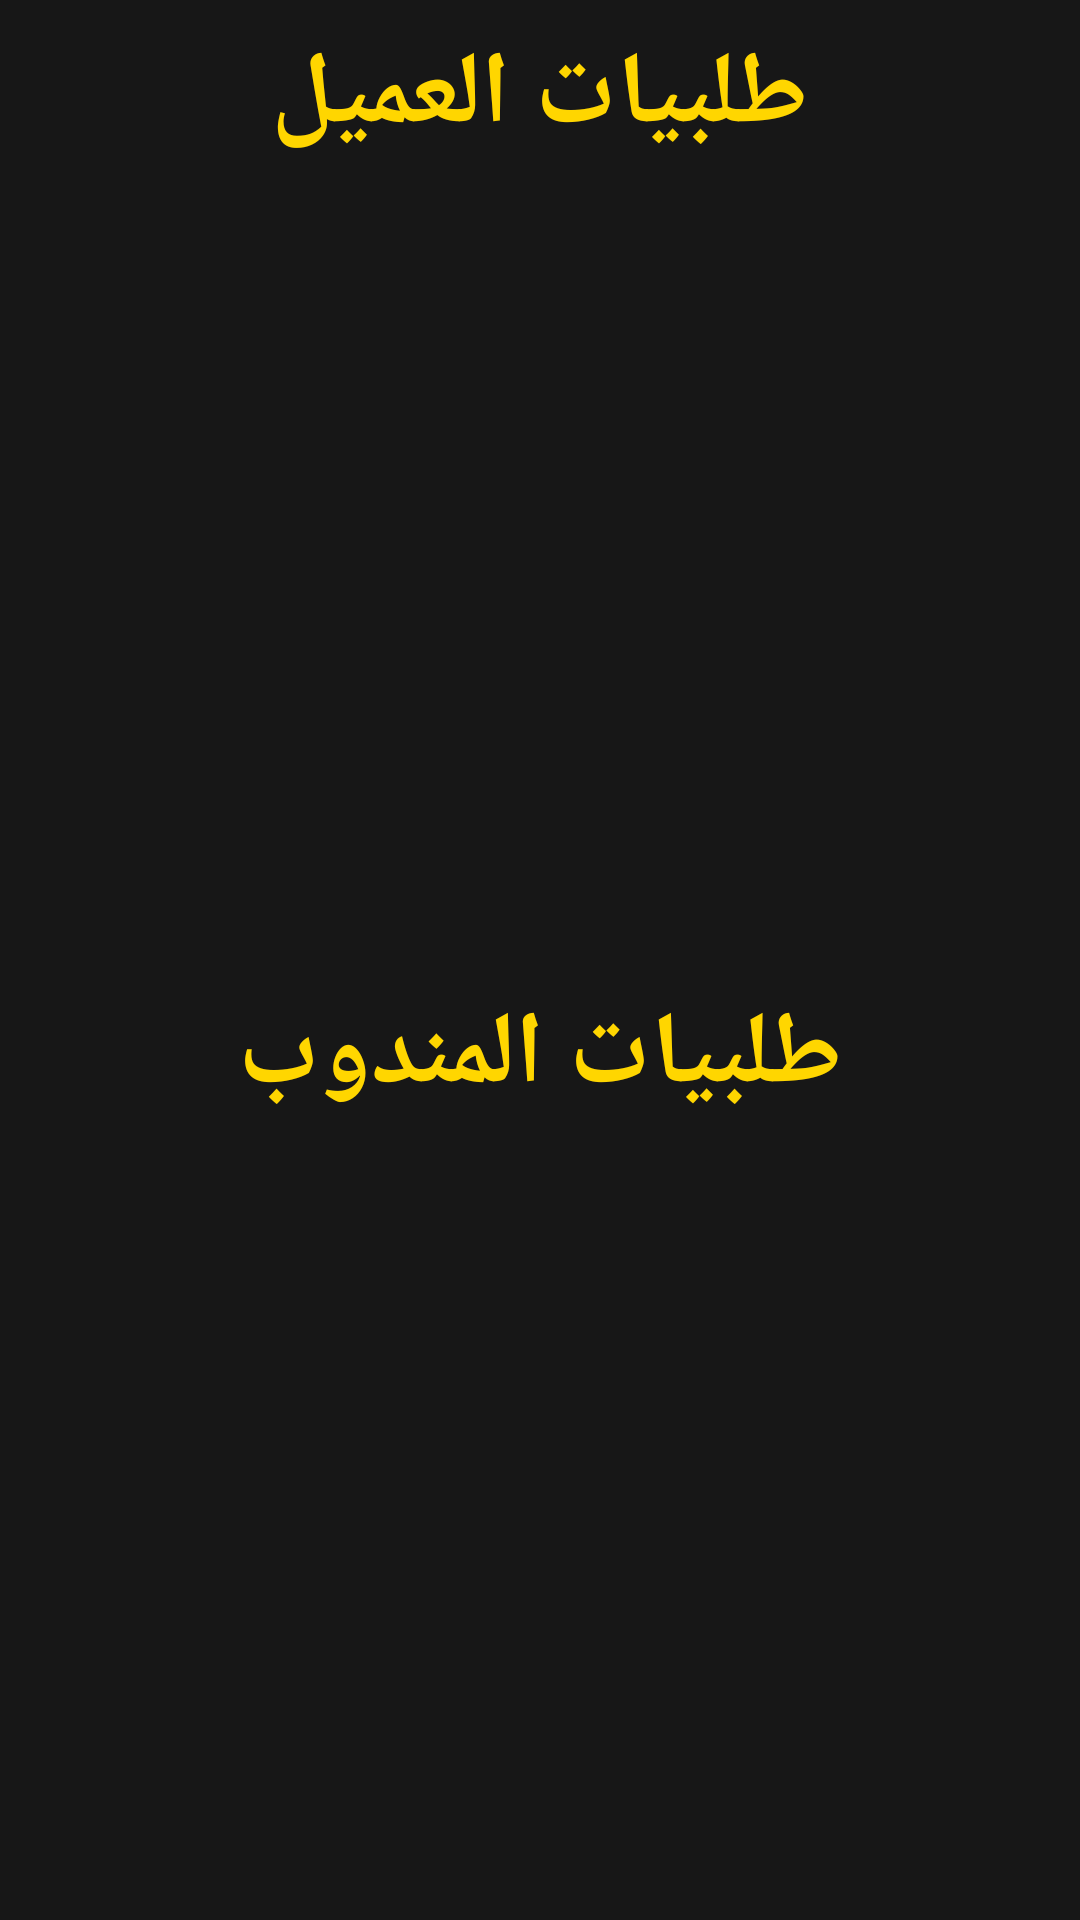

Android layout source for this screen:
<!-- AndroidManifest.xml: application theme Theme.POSSaror -->
<!-- res/layout/sell_orders.xml -->
<?xml version="1.0" encoding="utf-8"?>
<LinearLayout xmlns:android="http://schemas.android.com/apk/res/android"
    android:layout_width="match_parent"
    android:layout_height="match_parent"
    android:background="@color/background_color"
    android:orientation="vertical"
    android:weightSum="10">

    <TextView
        android:id="@+id/textView36"
        style="@style/tv_title_style"
        android:layout_weight="1"
        android:text="طلبيات العميل" />

    <androidx.recyclerview.widget.RecyclerView
        android:layout_width="match_parent"
        android:layout_height="0dp"
        android:layout_weight="4" />

    <TextView
        android:id="@+id/textView37"
        style="@style/tv_title_style"
        android:layout_weight="1"
        android:text="طلبيات المندوب" />

    <androidx.recyclerview.widget.RecyclerView
        android:layout_width="match_parent"
        android:layout_height="0dp"
        android:layout_weight="4" />
</LinearLayout>
<!-- resources referenced by this layout -->
<resources>
  <color name="background_color">#171717</color>
  <style name="tv_title_style">
          <item name="android:textSize">34sp</item>
          <item name="android:textColor">#FFD600</item>
          <item name="android:gravity">center</item>
          <item name="android:layout_width">match_parent</item>
          <item name="android:layout_height">0dp</item>
          <item name="android:textStyle">bold</item>
          <item name="android:padding">8dp</item>
      </style>
  <style name="Theme.POSSaror" parent="Theme.MaterialComponents.DayNight">
          
          <item name="colorPrimary">@color/purple_500</item>
          <item name="colorPrimaryVariant">@color/purple_700</item>
          <item name="colorOnPrimary">@color/white</item>
          
          <item name="colorSecondary">@color/teal_200</item>
          <item name="colorSecondaryVariant">@color/teal_700</item>
          <item name="colorOnSecondary">@color/black</item>
          
          <item name="android:statusBarColor" tools:targetApi="l">?attr/colorPrimaryVariant</item>
          
      </style>
  <color name="purple_500">#FF6200EE</color>
  <color name="purple_700">#FF3700B3</color>
  <color name="white">#FFFFFFFF</color>
  <color name="teal_200">#FF03DAC5</color>
  <color name="teal_700">#FF018786</color>
  <color name="black">#FF000000</color>
</resources>
